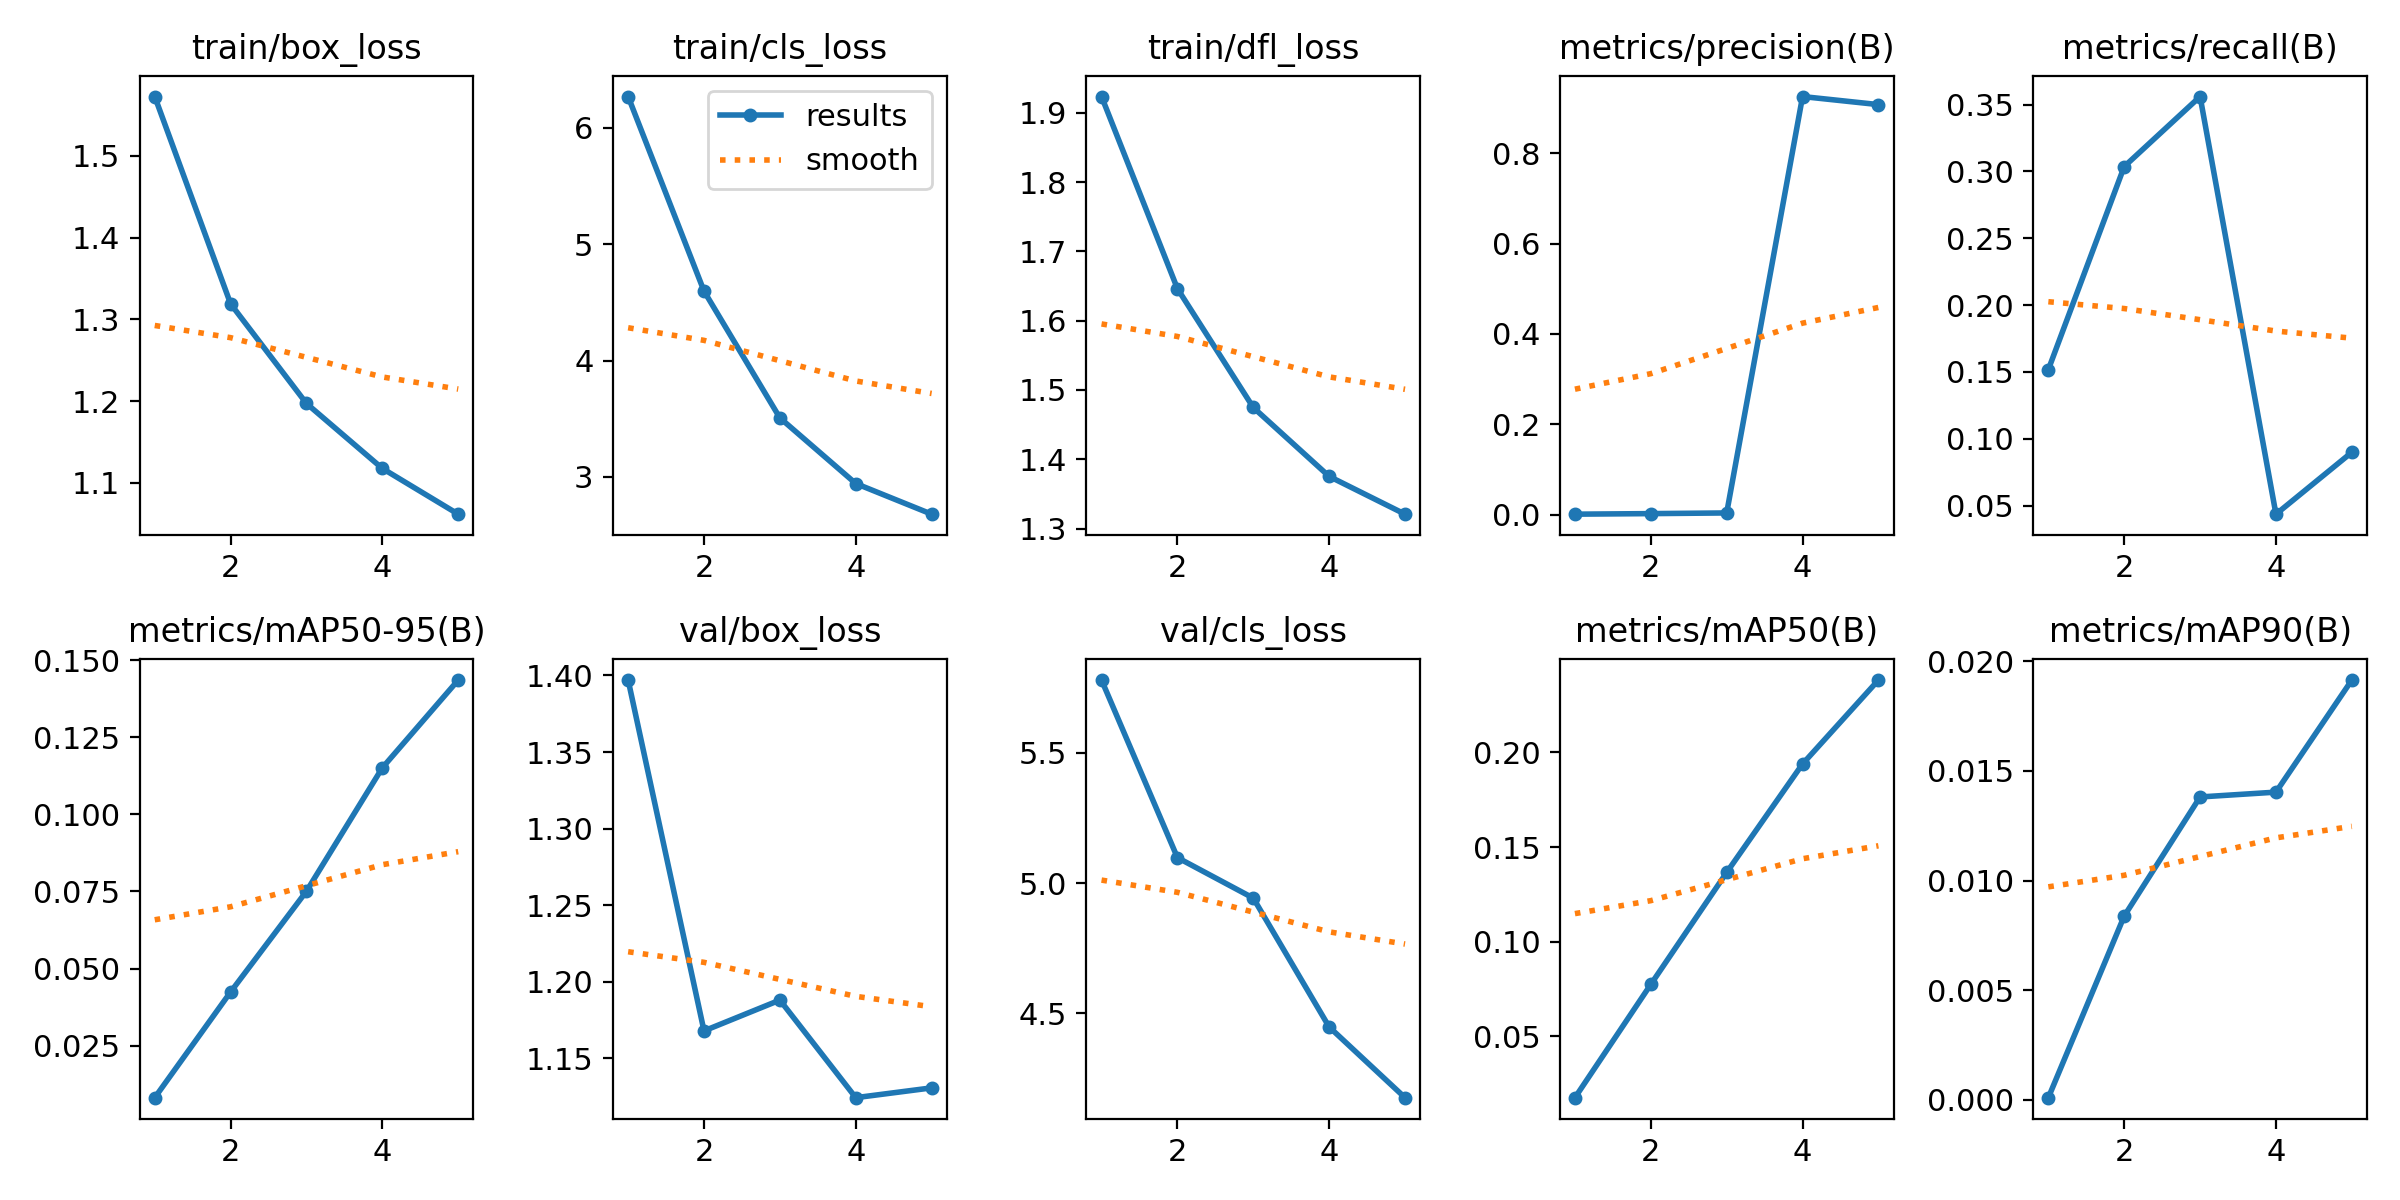

Values plotted in this chart, from the file beside it:
epoch, train/box_loss, train/cls_loss, train/dfl_loss, metrics/precision(B), metrics/recall(B), metrics/mAP50(B), metrics/mAP90(B), metrics/mAP50-95(B), val/box_loss, val/cls_loss, val/dfl_loss, lr/pg0, lr/pg1, lr/pg2
1, 1.572, 6.269, 1.923, 0.00122, 0.1517, 0.0176, 0.0001, 0.00814, 1.397, 5.779, 1.856, 0.0865, 0.0015, 0.0015
2, 1.319, 4.597, 1.646, 0.00245, 0.3036, 0.07746, 0.00838, 0.04242, 1.168, 5.098, 1.449, 0.07148, 0.002481, 0.002481
3, 1.197, 3.507, 1.475, 0.00394, 0.356, 0.1366, 0.01381, 0.07509, 1.188, 4.942, 1.386, 0.05582, 0.002824, 0.002824
4, 1.118, 2.943, 1.375, 0.9253, 0.04362, 0.1939, 0.01403, 0.1151, 1.124, 4.448, 1.282, 0.03953, 0.002528, 0.002528
5, 1.062, 2.679, 1.321, 0.9074, 0.08991, 0.2382, 0.01914, 0.1436, 1.131, 4.177, 1.277, 0.02259, 0.001593, 0.001593
